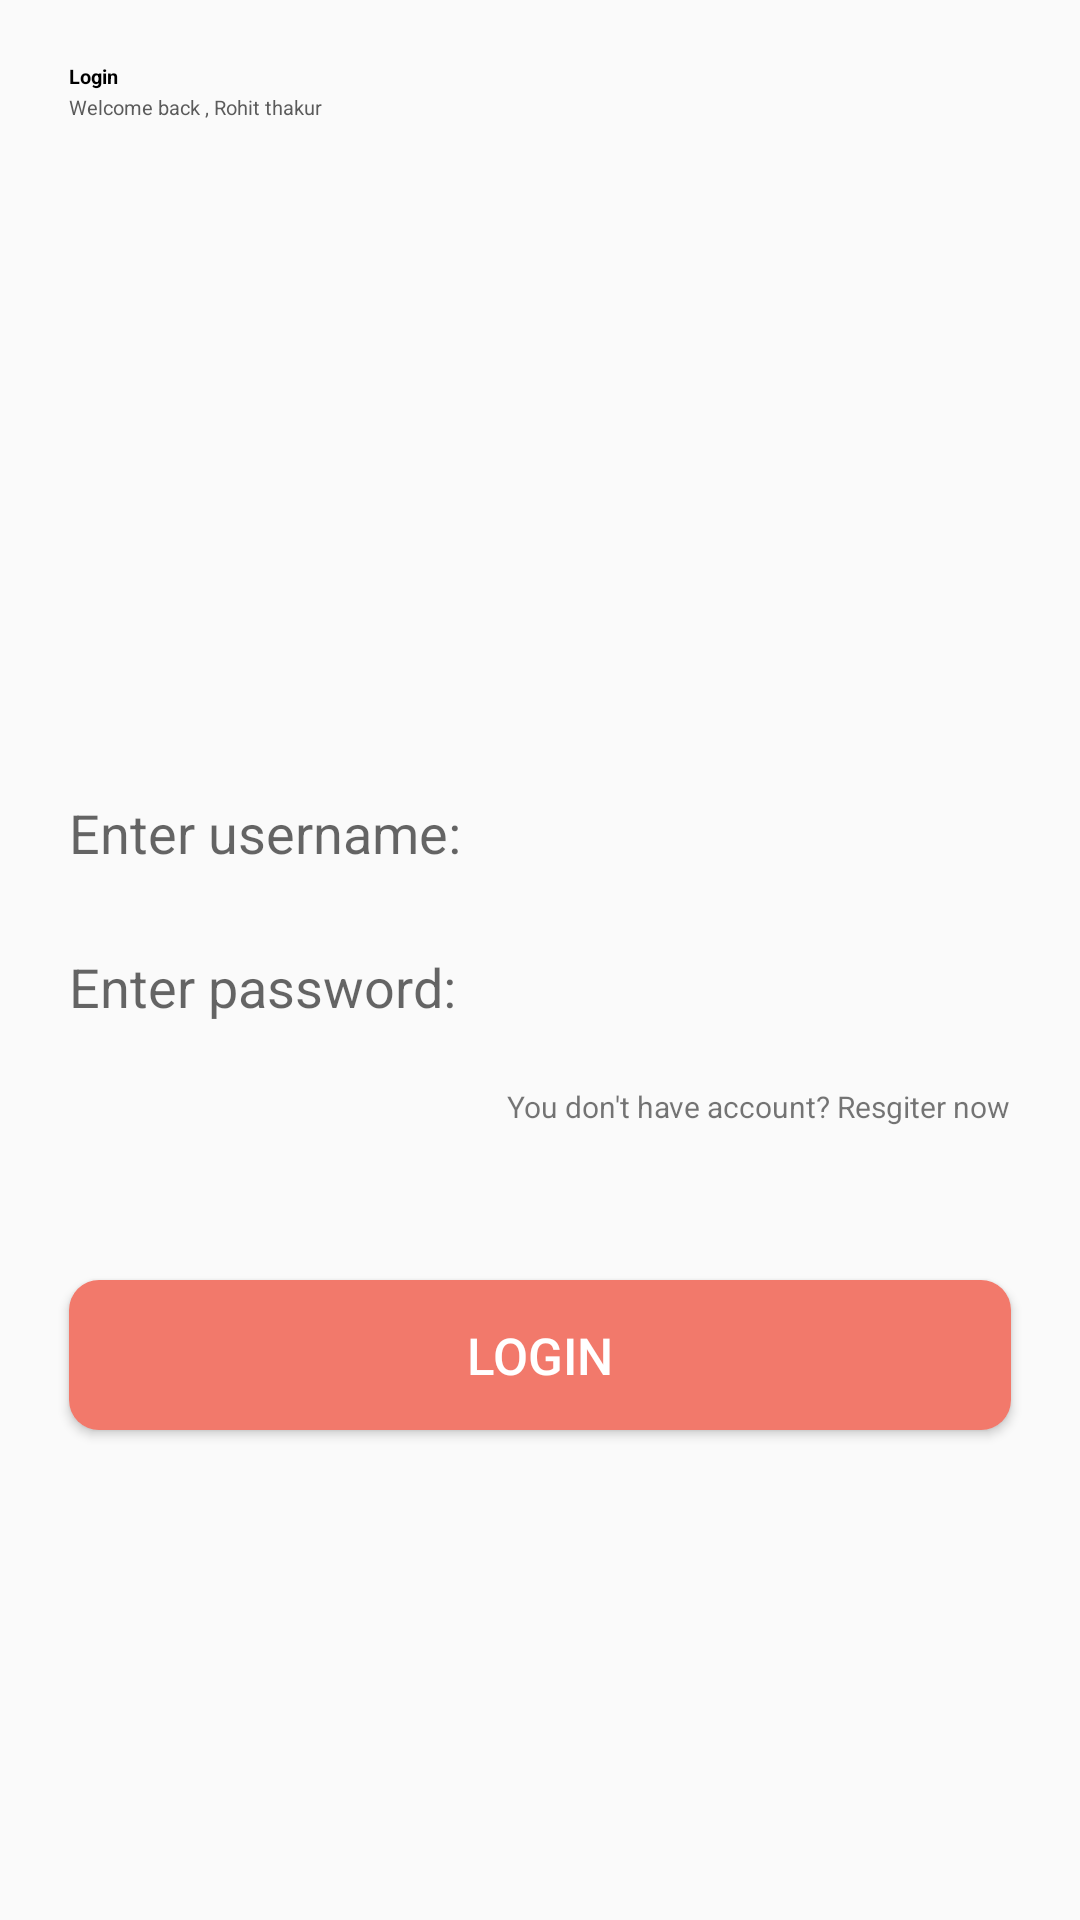

Android layout source for this screen:
<!-- AndroidManifest.xml: application theme Theme.DevPro_BTVN_buoi1 -->
<!-- res/layout/activity_main.xml -->
<?xml version="1.0" encoding="utf-8"?>
<LinearLayout xmlns:android="http://schemas.android.com/apk/res/android"
    xmlns:app="http://schemas.android.com/apk/res-auto"
    xmlns:tools="http://schemas.android.com/tools"
    android:layout_width="match_parent"
    android:layout_height="match_parent"
    android:orientation="vertical"
    tools:context=".MainActivity"
    android:weightSum="10">

    <TextView
        android:layout_weight="0.05"
        android:textColor="@color/black"
        android:textStyle="bold"
        android:textSize="20px"
        android:layout_marginLeft="23dp"
        android:layout_marginTop="62px"
        android:layout_width="wrap_content"
        android:layout_height="wrap_content"
        android:text="Login" />
    <TextView
        android:layout_weight="0.05"
        android:textColor="#5B5B5B"
        android:textSize="20px"
        android:layout_marginLeft="23dp"
        android:layout_width="wrap_content"
        android:layout_height="wrap_content"
        android:text="Welcome back , Rohit thakur" />

    <ImageView
        android:layout_weight="1.5"
        android:layout_width="153dp"
        android:layout_height="118dp"
        android:layout_gravity="center"
        android:layout_marginTop="30dp"
        android:src="@drawable/buoi1" />
    <EditText
        android:layout_weight="0.3"
        android:id="@+id/edtTK"
        android:layout_marginRight="23dp"
        android:layout_marginTop="100px"
        android:layout_marginLeft="23dp"
        android:layout_width="match_parent"
        android:layout_height="40dp"
        android:hint="Enter username:"
        android:background="@drawable/custom_edt"
        />
    <EditText
        android:layout_weight="0.3"
        android:layout_marginTop="5dp"
        android:id="@+id/edtMK"
        android:layout_marginRight="23dp"
        android:layout_marginLeft="23dp"
        android:layout_width="match_parent"
        android:layout_height="40dp"
        android:hint="Enter password:"
        android:inputType="textPassword"
        android:background="@drawable/custom_edt"/>

    <TextView
        android:layout_weight="0.05"
        android:textSize="10sp"
        android:id="@+id/tvRegister"
        android:layout_marginRight="23dp"
        android:layout_gravity="right"
        android:layout_width="wrap_content"
        android:layout_height="wrap_content"
        android:layout_marginTop="10dp"
        android:text="You don't have account? Resgiter now" />

    <Button
        android:layout_weight="0.1"
        android:id="@+id/btnLogin"
        android:layout_width="match_parent"
        android:layout_height="wrap_content"
        android:layout_marginLeft="23dp"
        android:layout_marginTop="50dp"
        android:layout_marginRight="23dp"
        android:text="Login"
        android:textSize="17dp"
        android:textColor="@color/white"
        android:background="@drawable/custom_button"/>



</LinearLayout>
<!-- resources referenced by this layout -->
<resources>
  <color name="black">#FF000000</color>
  <color name="white">#FFFFFFFF</color>
  <!-- drawable custom_button (drawable) -->
  <?xml version="1.0" encoding="utf-8"?>
  <shape xmlns:android="http://schemas.android.com/apk/res/android">
      <solid android:color="@color/cam"/>
      <corners android:radius="10dp"/>
  </shape>
  <style name="Theme.DevPro_BTVN_buoi1" parent="Base.Theme.DevPro_BTVN_buoi1" />
  <color name="cam">#F2796B</color>
  <style name="Base.Theme.DevPro_BTVN_buoi1" parent="Theme.AppCompat.Light">
          
          
      </style>
</resources>
